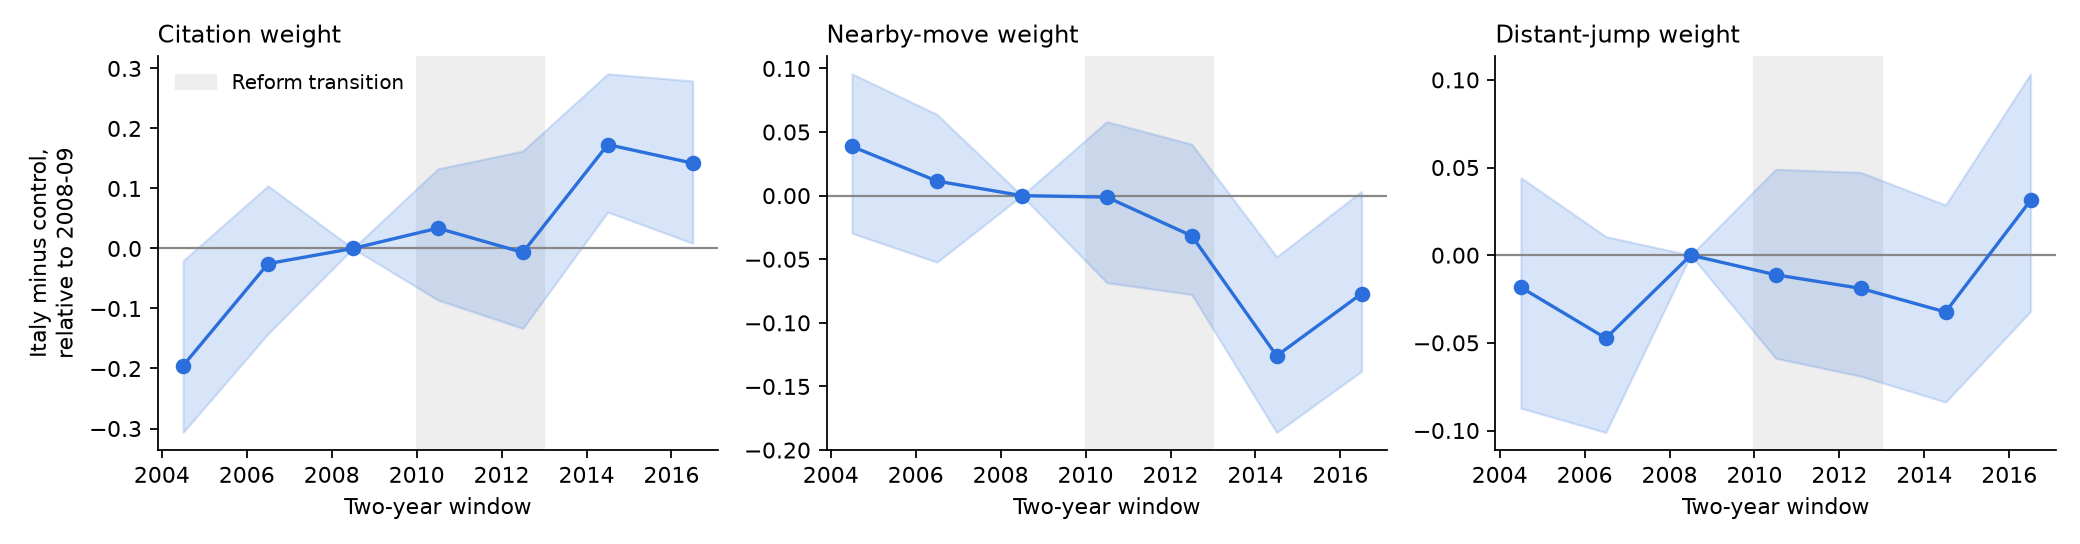

Source data for this figure (header and first rows):
window, start, parameter, it_minus_ctrl_vs_ref, ci_low, ci_high
2004-2005, 2004, theta_cite, -0.1953, -0.3066, -0.02031
2004-2005, 2004, theta_near, 0.03866, -0.02957, 0.09576
2004-2005, 2004, theta_far, -0.01837, -0.08729, 0.04416
2006-2007, 2006, theta_cite, -0.02534, -0.1422, 0.1043
2006-2007, 2006, theta_near, 0.01145, -0.05232, 0.0639
2006-2007, 2006, theta_far, -0.04735, -0.1011, 0.01063
2008-2009, 2008, theta_cite, 0.0, 0.0, 0.0
2008-2009, 2008, theta_near, 0.0, 0.0, 0.0
2008-2009, 2008, theta_far, 0.0, 0.0, 0.0
2010-2011, 2010, theta_cite, 0.03383, -0.08598, 0.1327
2010-2011, 2010, theta_near, -0.00114, -0.06847, 0.05815
2010-2011, 2010, theta_far, -0.01119, -0.05881, 0.049
2012-2013, 2012, theta_cite, -0.006665, -0.1332, 0.1625
2012-2013, 2012, theta_near, -0.03162, -0.07774, 0.04044
2012-2013, 2012, theta_far, -0.01891, -0.06903, 0.04724
2014-2015, 2014, theta_cite, 0.1731, 0.06071, 0.291
2014-2015, 2014, theta_near, -0.1259, -0.1862, -0.04806
2014-2015, 2014, theta_far, -0.03241, -0.08377, 0.02865
2016-2017, 2016, theta_cite, 0.1421, 0.008675, 0.2791
2016-2017, 2016, theta_near, -0.07704, -0.1381, 0.003419
2016-2017, 2016, theta_far, 0.03123, -0.0321, 0.1034
